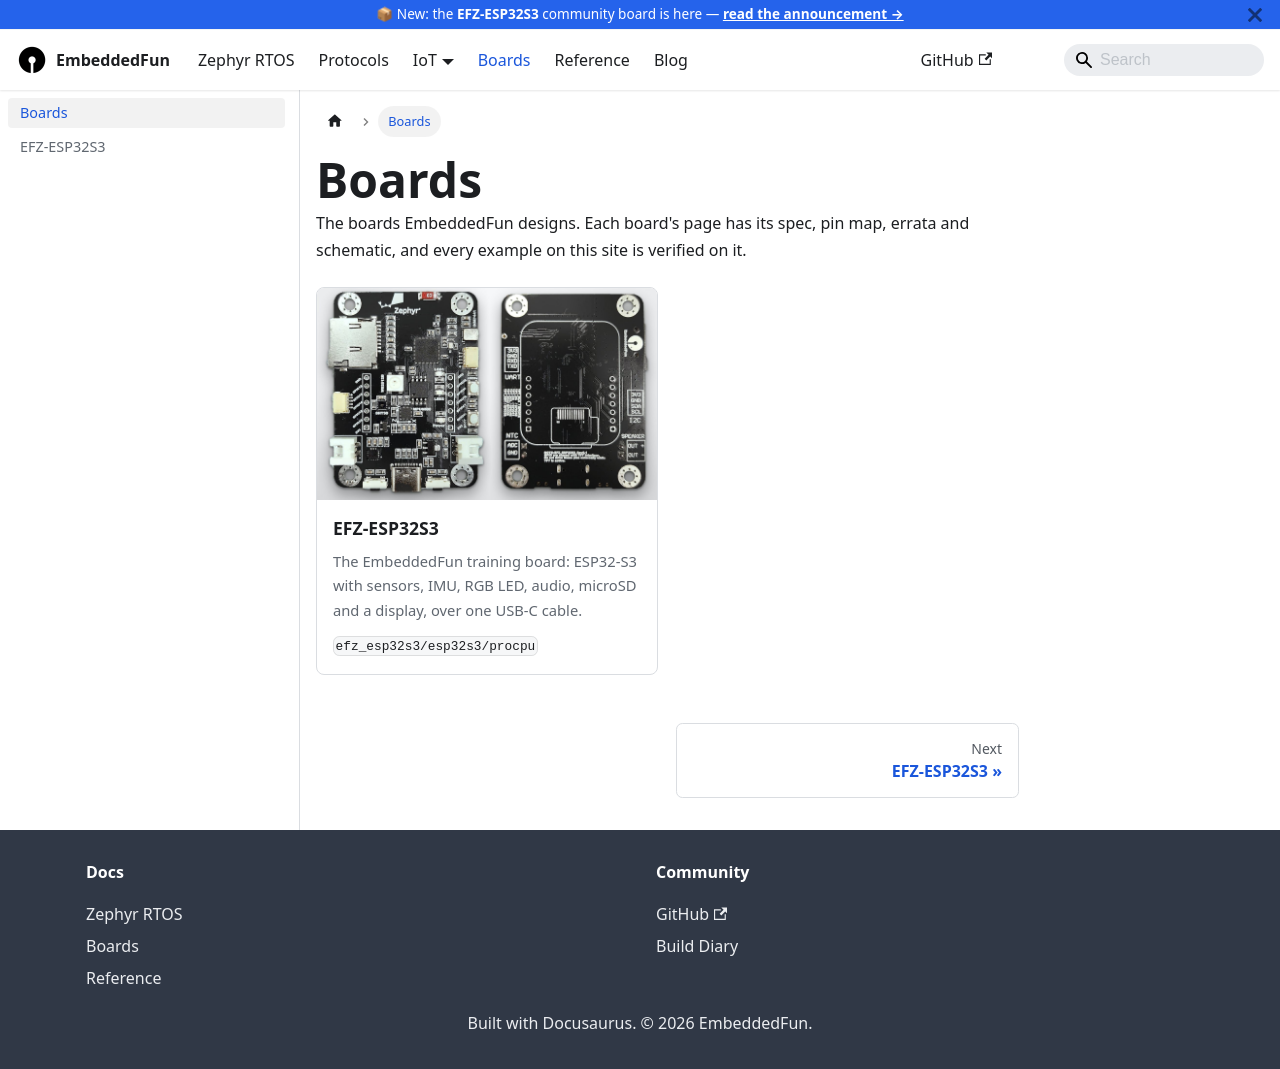

repository: huunghiaspkt/huunghiaspkt.github.io · page: docs/boards/index.html · generator: docusaurus

---
sidebar_position: 0
title: Boards
description: "The boards EmbeddedFun designs: specs, pin maps, errata and schematics."
---

import BoardCards from '@site/src/components/BoardCards';

# Boards

The boards EmbeddedFun designs. Each board's page has its spec, pin map, errata and schematic, and every example on this site is verified on it.

<BoardCards />
